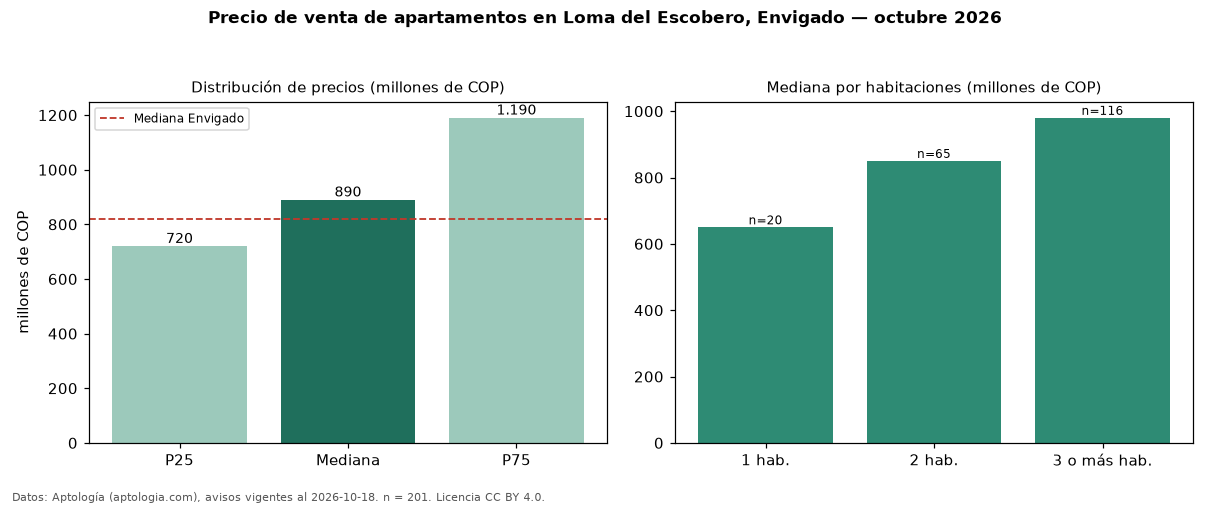

The file beside this chart, header and first rows:
seccion, metrica, valor, moneda, n
precio, p25, 720000000, COP, 201
precio, mediana, 890000000, COP, 201
precio, p75, 1190000000, COP, 201
precio, minimo, 380000000, COP, 201
precio, maximo, 2980000000, COP, 201
m2, mediana_precio_m2, 9457755, COP, 193
m2, area_mediana_m2, 100.0, m2, 193
admin, mediana_admin_mes, 589000, COP, 116
banos, mediana_banos, 2.0, , 
parqueadero, pct_con_parqueadero, 99.5, %, 197
estrato, estrato_mas_frecuente, 5, , 194
habitaciones, 1, 650000000, COP, 20
habitaciones, 2, 850000000, COP, 65
habitaciones, 3+, 980000000, COP, 116
ciudad, mediana_ciudad_referencia, 820000000, COP, 
ciudad, mediana_m2_ciudad, 8452381, COP, 
fuente, fecha_datos, 2026-10-18, , 
fuente, atribucion, https://www.aptologia.com/venta/envigado…, , 
fuente, licencia, CC BY 4.0, , 
